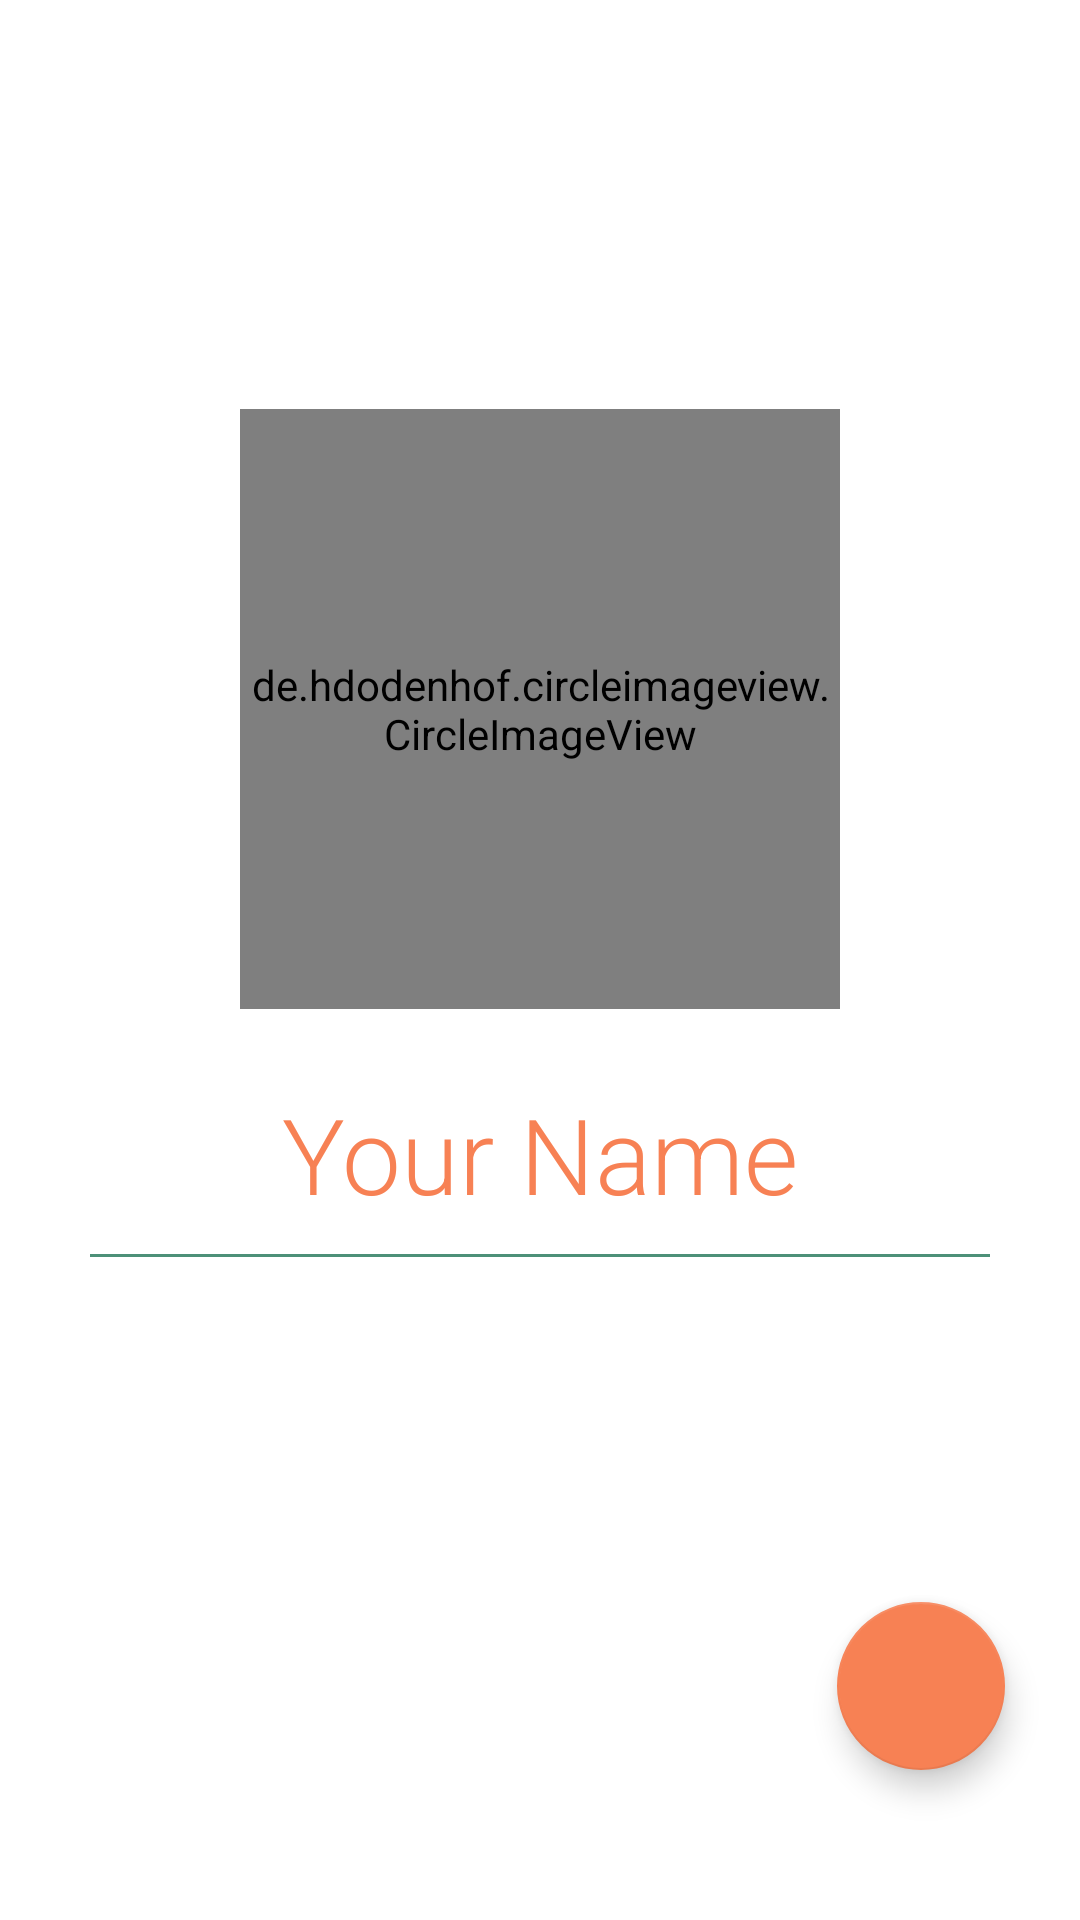

Write the Android layout XML for this screen, with the resource values it uses.
<!-- AndroidManifest.xml: application theme Theme.KnockKnock -->
<!-- res/layout/activity_profile.xml -->
<?xml version="1.0" encoding="utf-8"?>
<androidx.constraintlayout.widget.ConstraintLayout xmlns:android="http://schemas.android.com/apk/res/android"
    xmlns:app="http://schemas.android.com/apk/res-auto"
    xmlns:tools="http://schemas.android.com/tools"
    android:layout_width="match_parent"
    android:layout_height="match_parent"
    tools:context=".ui.ProfileActivity">

    <TextView
        android:id="@+id/name_label"
        android:layout_width="wrap_content"
        android:layout_height="wrap_content"
        android:layout_marginStart="35dp"
        android:layout_marginTop="25dp"
        android:layout_marginEnd="35dp"
        android:fontFamily="sans-serif-light"
        android:text="Your Name"
        android:textColor="@color/custom_orange"
        android:textSize="35sp"
        app:layout_constraintBottom_toBottomOf="parent"
        app:layout_constraintEnd_toEndOf="parent"
        app:layout_constraintHorizontal_bias="0.5"
        app:layout_constraintStart_toStartOf="parent"
        app:layout_constraintTop_toBottomOf="@+id/user_image" />

    <de.hdodenhof.circleimageview.CircleImageView
        android:id="@+id/user_image"
        android:layout_width="200dp"
        android:layout_height="200dp"
        android:src="@drawable/hwid_auth_button_round_normal"
        app:layout_constraintBottom_toTopOf="@+id/name_label"
        app:layout_constraintEnd_toEndOf="parent"
        app:layout_constraintHorizontal_bias="0.5"
        app:layout_constraintStart_toStartOf="parent"
        app:layout_constraintTop_toTopOf="parent"
        app:layout_constraintVertical_bias="0.37"
        app:layout_constraintVertical_chainStyle="packed" />

    <com.google.android.material.floatingactionbutton.FloatingActionButton
        android:id="@+id/signout_button"
        android:layout_width="wrap_content"
        android:layout_height="wrap_content"
        android:layout_marginEnd="25dp"
        android:layout_marginBottom="50dp"
        android:clickable="true"
        app:layout_constraintBottom_toBottomOf="parent"
        app:layout_constraintEnd_toEndOf="parent"
        app:srcCompat="@drawable/ic_baseline_login_24"
        android:focusable="true" />

    <View
        android:id="@+id/view"
        android:layout_width="0dp"
        android:layout_height="1dp"
        android:layout_marginStart="30dp"
        android:layout_marginTop="10dp"
        android:layout_marginEnd="30dp"
        android:background="@color/custom_teal"
        app:layout_constraintBottom_toBottomOf="parent"
        app:layout_constraintEnd_toEndOf="parent"
        app:layout_constraintStart_toStartOf="parent"
        app:layout_constraintTop_toBottomOf="@+id/name_label"
        app:layout_constraintVertical_bias="0.0" />

</androidx.constraintlayout.widget.ConstraintLayout>
<!-- resources referenced by this layout -->
<resources>
  <color name="custom_orange">#F78154</color>
  <color name="custom_teal">#4D9078</color>
  <style name="Theme.KnockKnock" parent="Theme.MaterialComponents.DayNight.NoActionBar">
          
          <item name="colorPrimary">@color/custom_teal</item>
          <item name="colorPrimaryVariant">@color/custom_green</item>
          <item name="colorOnPrimary">@color/white</item>
          
          <item name="colorSecondary">@color/custom_orange</item>
          <item name="colorSecondaryVariant">@color/custom_yellow</item>
          <item name="colorOnSecondary">@color/white</item>
          
          <item name="android:statusBarColor" tools:targetApi="l">?attr/colorPrimaryVariant</item>
          
      </style>
  <color name="custom_green">#5FAD56</color>
  <color name="white">#FFFFFFFF</color>
  <color name="custom_yellow">#F2C14E</color>
</resources>
